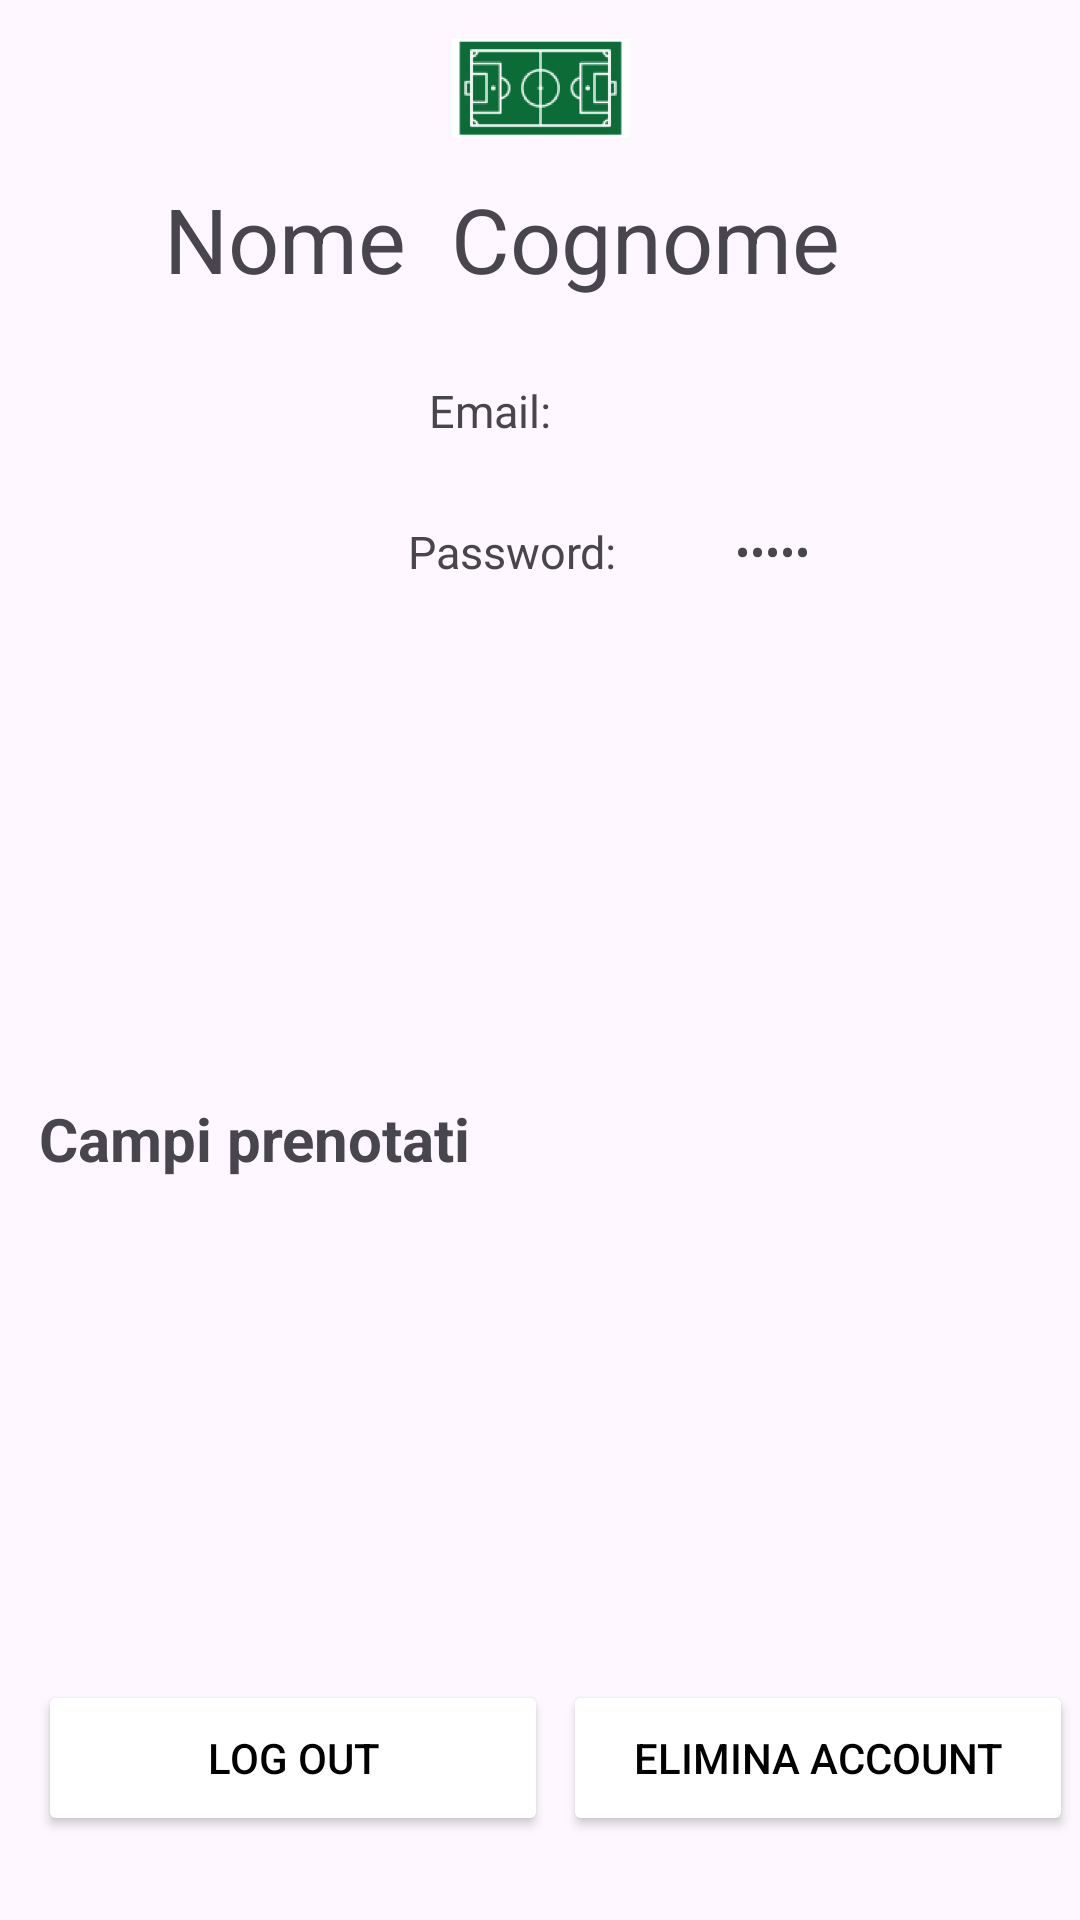

Layout XML and referenced resources for this Android screen:
<!-- AndroidManifest.xml: application theme Theme.FieldPreview -->
<!-- res/layout/fragment_profile.xml -->
<?xml version="1.0" encoding="utf-8"?>
<FrameLayout xmlns:android="http://schemas.android.com/apk/res/android"
    xmlns:app="http://schemas.android.com/apk/res-auto"
    xmlns:tools="http://schemas.android.com/tools"
    android:layout_width="match_parent"
    android:layout_height="match_parent"
    tools:context=".ProfileFragment">

    <androidx.constraintlayout.widget.ConstraintLayout
        android:layout_width="match_parent"
        android:layout_height="match_parent">

        <ImageView
            android:id="@+id/image"
            app:layout_constraintEnd_toEndOf="parent"
            app:layout_constraintStart_toStartOf="parent"
            app:layout_constraintTop_toTopOf="parent"
            android:layout_width="69dp"
            android:layout_height="59dp"
            android:src="@mipmap/ic_launcher_foreground"
            tools:ignore="MissingConstraints"
            tools:layout_editor_absoluteX="171dp"
            tools:layout_editor_absoluteY="16dp" />

        <TextView
            android:id="@+id/name"
            android:layout_width="wrap_content"
            android:layout_height="wrap_content"
            android:layout_marginEnd="15dp"
            android:text="Nome"
            android:textSize="30dp"
            android:textAlignment="center"
            app:layout_constraintBottom_toBottomOf="parent"
            app:layout_constraintEnd_toStartOf="@+id/surname"
            app:layout_constraintHorizontal_bias="1.0"
            app:layout_constraintStart_toStartOf="parent"
            app:layout_constraintTop_toTopOf="parent"
            app:layout_constraintVertical_bias="0.099" />

        <TextView
            android:id="@+id/surname"
            android:layout_width="wrap_content"
            android:layout_height="wrap_content"
            android:layout_marginEnd="80dp"
            android:text="Cognome"
            android:textSize="30dp"
            android:textAlignment="center"
            app:layout_constraintBottom_toBottomOf="parent"
            app:layout_constraintEnd_toEndOf="parent"
            app:layout_constraintTop_toTopOf="parent"
            app:layout_constraintVertical_bias="0.099" />

        <TextView
            android:id="@+id/mail"
            android:layout_width="wrap_content"
            android:layout_height="wrap_content"
            android:text="Email:"
            android:textSize="15dp"
            android:textAlignment="center"
            app:layout_constraintBottom_toTopOf="@+id/logout"
            app:layout_constraintEnd_toEndOf="parent"
            app:layout_constraintHorizontal_bias="0.448"
            app:layout_constraintStart_toStartOf="parent"
            app:layout_constraintTop_toBottomOf="@+id/name"
            app:layout_constraintVertical_bias="0.061" />

        <TextView
            android:id="@+id/pswView"
            android:layout_width="wrap_content"
            android:layout_height="wrap_content"
            android:text="Password:"
            android:textAlignment="center"
            android:textSize="15dp"
            app:layout_constraintBottom_toTopOf="@+id/delete"
            app:layout_constraintEnd_toEndOf="parent"
            app:layout_constraintHorizontal_bias="0.469"
            app:layout_constraintStart_toStartOf="parent"
            app:layout_constraintTop_toBottomOf="@+id/mail"
            app:layout_constraintVertical_bias="0.068" />

        <TextView
            android:id="@+id/psw"
            android:layout_width="wrap_content"
            android:layout_height="wrap_content"
            android:text="Testo"
            android:textAlignment="center"
            android:inputType="textPassword"
            android:textSize="15dp"
            app:layout_constraintBottom_toTopOf="@+id/delete"
            app:layout_constraintEnd_toEndOf="parent"
            app:layout_constraintHorizontal_bias="0.73"
            app:layout_constraintStart_toStartOf="parent"
            app:layout_constraintTop_toBottomOf="@+id/mail"
            app:layout_constraintVertical_bias="0.068" />

        <TextView
            android:id="@+id/bookingFieldsTitle"
            android:layout_width="wrap_content"
            android:layout_height="wrap_content"
            android:layout_marginBottom="9dp"
            android:text="Campi prenotati"
            android:textSize="20dp"
            android:textStyle="bold"
            app:layout_constraintBottom_toTopOf="@+id/bookingList"
            app:layout_constraintEnd_toEndOf="parent"
            app:layout_constraintHorizontal_bias="0.06"
            app:layout_constraintStart_toStartOf="parent"
            app:layout_constraintTop_toBottomOf="@+id/psw"
            app:layout_constraintVertical_bias="1.0" />

        <androidx.recyclerview.widget.RecyclerView
            android:id="@+id/bookingList"
            android:layout_width="match_parent"
            android:layout_height="wrap_content"
            android:orientation="horizontal"
            app:layoutManager="androidx.recyclerview.widget.LinearLayoutManager"
            app:layout_constraintBottom_toBottomOf="parent"
            app:layout_constraintEnd_toEndOf="parent"
            app:layout_constraintHorizontal_bias="1.0"
            app:layout_constraintStart_toStartOf="parent"
            app:layout_constraintTop_toTopOf="parent"
            app:layout_constraintVertical_bias="0.628"
            tools:listitem="@layout/mio_layout_booking" />

        <TextView
            android:id="@+id/noBookingFields"
            android:layout_width="wrap_content"
            android:layout_height="wrap_content"
            app:layout_constraintBottom_toBottomOf="parent"
            app:layout_constraintEnd_toEndOf="@+id/bookingList"
            app:layout_constraintHorizontal_bias="0.206"
            app:layout_constraintStart_toStartOf="@+id/bookingList"
            app:layout_constraintTop_toTopOf="parent" />

        <Button
            android:id="@+id/logout"
            android:layout_width="170sp"
            android:layout_height="52sp"
            android:layout_marginBottom="28dp"
            android:backgroundTint="@color/white"
            android:text="Log out"
            android:textColor="@color/black"
            app:layout_constraintBottom_toBottomOf="parent"
            app:layout_constraintEnd_toEndOf="parent"
            app:layout_constraintHorizontal_bias="0.066"
            app:layout_constraintStart_toStartOf="parent"
            app:strokeColor="@color/green"
            app:strokeWidth="2dp" />

        <Button
            android:id="@+id/delete"
            android:layout_width="170sp"
            android:layout_height="52sp"
            android:layout_marginBottom="28dp"
            android:backgroundTint="@color/white"
            android:text="Elimina account"
            android:textColor="@color/black"
            app:layout_constraintBottom_toBottomOf="parent"
            app:layout_constraintEnd_toEndOf="parent"
            app:layout_constraintHorizontal_bias="0.698"
            app:layout_constraintStart_toEndOf="@+id/logout"
            app:strokeColor="@color/red"
            app:strokeWidth="2dp" />

    </androidx.constraintlayout.widget.ConstraintLayout>

</FrameLayout>
<!-- res/layout/mio_layout_booking.xml (included above) -->
<androidx.cardview.widget.CardView
    xmlns:android="http://schemas.android.com/apk/res/android"
    android:layout_width="200dp"
    android:layout_height="wrap_content"
    xmlns:app="http://schemas.android.com/apk/res-auto"
    android:layout_marginHorizontal="12dp"
    android:layout_marginTop="12dp"
    app:cardElevation="4dp"
    xmlns:tools="http://schemas.android.com/tools">

    <RelativeLayout
        android:layout_width="match_parent"
        android:layout_height="wrap_content">

        <androidx.cardview.widget.CardView
            android:id="@+id/card_view_project_icon_container"
            android:layout_width="wrap_content"
            android:layout_height="wrap_content"
            android:layout_marginStart="25dp"
            android:layout_marginTop="12dp"
            android:layout_marginEnd="12dp"
            android:layout_marginBottom="12dp"
            app:cardCornerRadius="6dp"
            app:cardElevation="0dp">

            <ImageView
                android:id="@+id/fieldImage"
                android:layout_width="150dp"
                android:layout_height="70dp"
                android:scaleType="centerCrop"
                tools:src="@drawable/ic_launcher_background" />

            <ProgressBar
                android:id="@+id/progressBar"
                android:layout_width="wrap_content"
                android:layout_height="wrap_content" />

        </androidx.cardview.widget.CardView>

        <TextView
            android:id="@+id/bookingFieldTitle"
            android:layout_width="match_parent"
            android:layout_height="wrap_content"
            android:layout_alignTop="@id/card_view_project_icon_container"
            android:layout_marginTop="88dp"
            android:fontFamily="sans-serif-black"
            android:text="Titolo"
            android:textAlignment="center"
            android:textColor="#222"
            android:textSize="18sp" />

        <TextView
            android:id="@+id/fieldHours"
            android:layout_width="match_parent"
            android:layout_height="wrap_content"
            android:layout_below="@id/bookingFieldTitle"
            android:layout_marginTop="6dp"
            android:textAlignment="center"
            android:text="Pren. "
            android:textSize="18sp" />

    </RelativeLayout>

</androidx.cardview.widget.CardView>
<!-- resources referenced by this layout -->
<resources>
  <color name="black">#FF000000</color>
  <color name="green">#0CEE3E</color>
  <color name="red">#FF0000</color>
  <color name="white">#FFFFFFFF</color>
  <!-- mipmap ic_launcher_foreground: webp bitmap (mipmap-hdpi, 3610 bytes) -->
  <style name="Theme.FieldPreview" parent="Base.Theme.FieldPreview" />
  <style name="Base.Theme.FieldPreview" parent="Theme.Material3.DayNight.NoActionBar">
          
          
      </style>
</resources>
